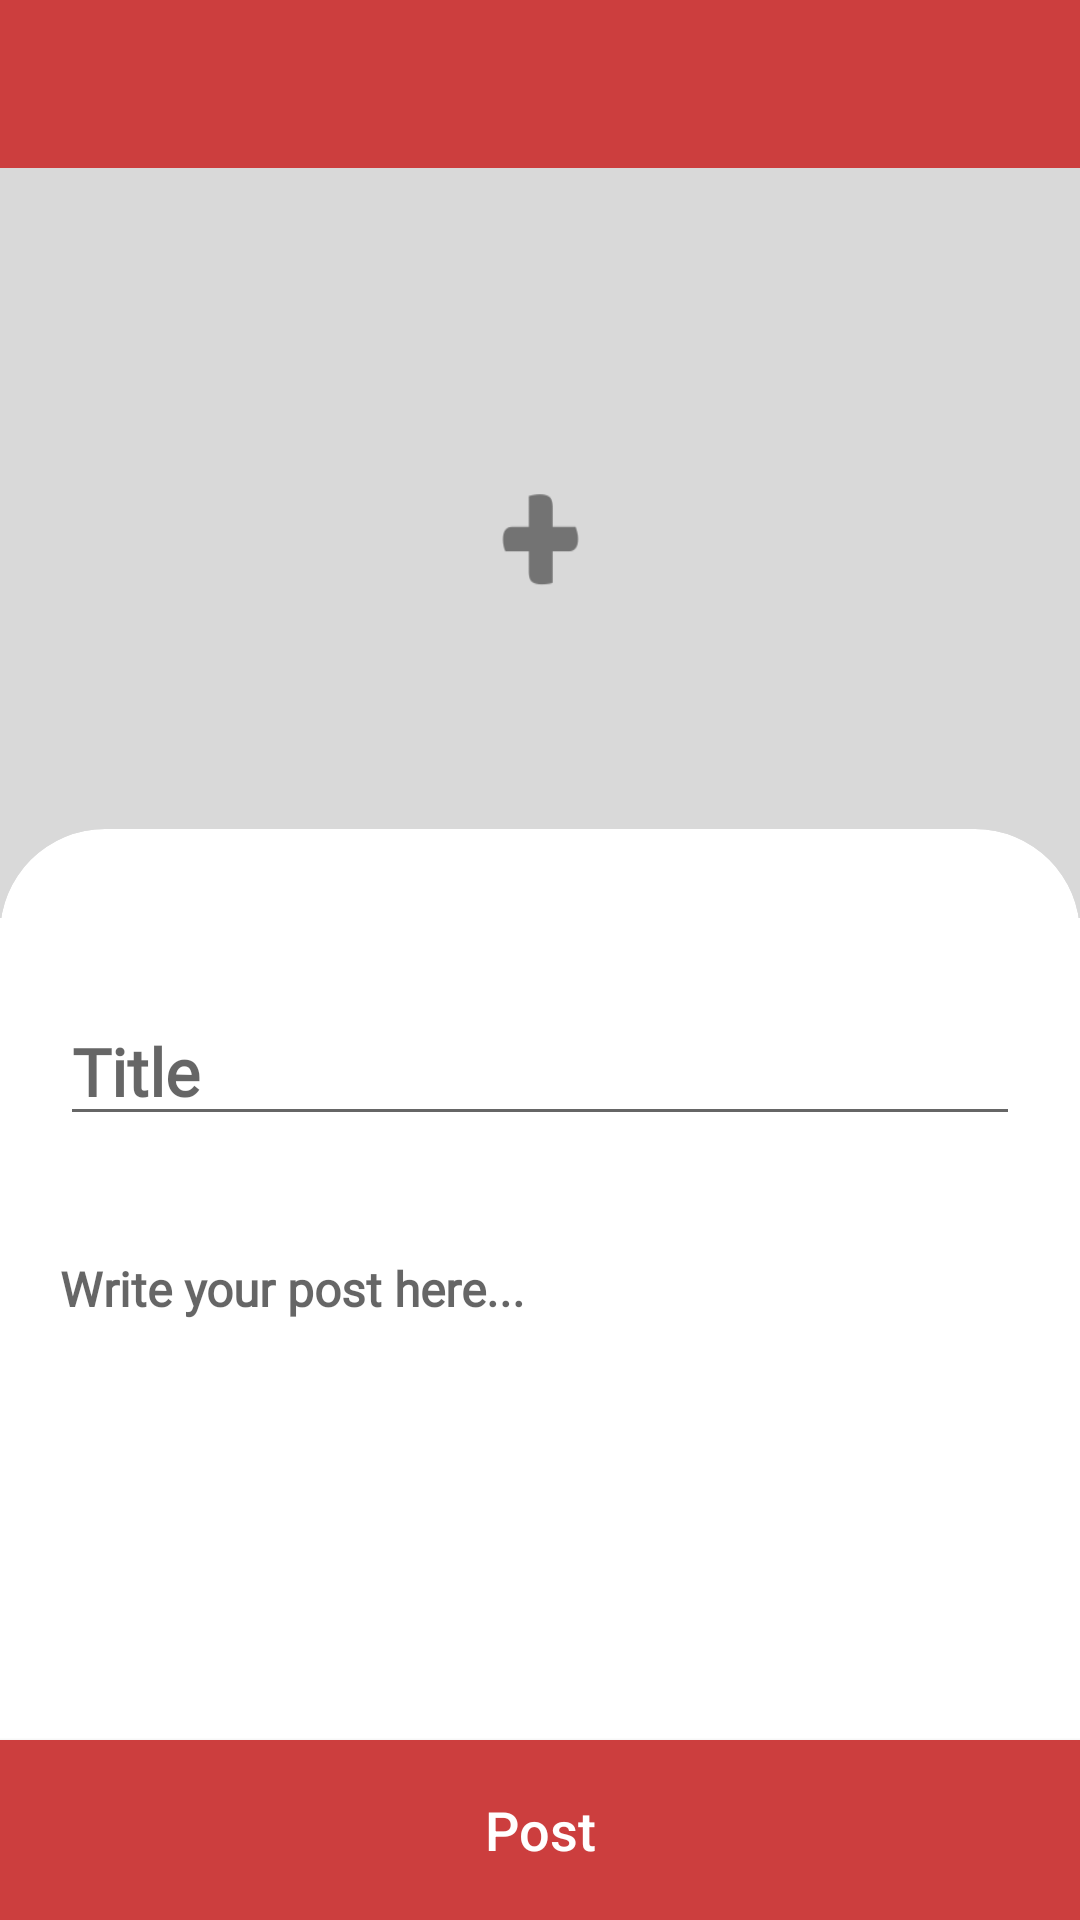

Write the Android layout XML for this screen, with the resource values it uses.
<!-- AndroidManifest.xml: application theme AppTheme -->
<!-- res/layout/activity_new_post.xml -->
<?xml version="1.0" encoding="utf-8"?>
<LinearLayout xmlns:android="http://schemas.android.com/apk/res/android"
    xmlns:app="http://schemas.android.com/apk/res-auto"
    xmlns:tools="http://schemas.android.com/tools"
    android:layout_width="match_parent"
    android:layout_height="match_parent"
    android:weightSum="10"
    android:orientation="vertical"
    android:background="#fff"
    tools:context=".NewPostActivity">

    <androidx.appcompat.widget.Toolbar
        android:id="@+id/new_post_toolbar"
        android:layout_width="match_parent"

        android:layout_height="wrap_content"
        android:background="@color/colorPrimary"
        android:theme="@style/ThemeOverlay.AppCompat.Dark.ActionBar"
        app:layout_constraintEnd_toEndOf="parent"
        app:layout_constraintStart_toStartOf="parent"
        app:layout_constraintTop_toTopOf="parent" />

    <LinearLayout
        android:layout_width="match_parent"
        android:orientation="vertical"
        android:layout_weight="10"
        android:layout_below="@+id/new_post_toolbar"
        android:layout_height="wrap_content"
        >

        <ImageView
            android:id="@+id/new_post_image"
            android:layout_width="match_parent"
            android:layout_height="250dp"
            android:adjustViewBounds="true"
            android:scaleType="fitXY"
            app:srcCompat="@drawable/add_image" />




        <androidx.cardview.widget.CardView
            android:id="@+id/cardView"
            android:layout_width="match_parent"
            android:layout_height="match_parent"
            app:layout_constraintEnd_toEndOf="parent"
            app:layout_constraintStart_toStartOf="parent"
            app:cardPreventCornerOverlap="true"
            app:cardCornerRadius="35dp"
            android:layout_marginTop="-30dp"
            app:cardElevation="0dp"
            app:layout_constraintTop_toTopOf="parent"
            android:background="#fff">





            <LinearLayout
                android:layout_width="match_parent"
                android:layout_height="match_parent"
                android:layout_margin="20dp"
                android:orientation="vertical">
                <ProgressBar
                    android:id="@+id/new_post_progress"
                    style="?android:attr/progressBarStyleHorizontal"
                    android:layout_width="match_parent"
                    android:layout_height="wrap_content"
                    android:indeterminate="true"
                    android:visibility="invisible" />

                <EditText
                    android:id="@+id/new_post_title"
                    android:layout_width="match_parent"
                    android:layout_height="wrap_content"
                    android:layout_marginBottom="10dp"
                    android:layout_marginTop="20dp"
                    android:textSize="22sp"
                    android:fontFamily="@font/sf_compact"
                    android:textStyle="bold"
                    android:textColor="#454545"
                    android:hint="Title"
                    app:layout_constraintBottom_toBottomOf="parent"
                    app:layout_constraintEnd_toEndOf="parent"
                    app:layout_constraintStart_toStartOf="parent"
                    app:layout_constraintTop_toTopOf="parent" />

                <EditText
                    android:id="@+id/new_post_desc"
                    android:layout_width="match_parent"
                    android:layout_height="match_parent"
                    android:gravity="start"
                    android:layout_marginBottom="10dp"
                    android:layout_marginTop="30dp"
                    android:textSize="16sp"
                    android:fontFamily="@font/roboto_regular"
                    android:textStyle="bold"
                    android:textColor="#454545"
                    android:hint="Write your post here..."
                    android:background="@android:color/transparent"
                    app:layout_constraintBottom_toBottomOf="parent"
                    app:layout_constraintEnd_toEndOf="parent"
                    app:layout_constraintStart_toStartOf="parent"
                    app:layout_constraintTop_toTopOf="parent" />




            </LinearLayout>



        </androidx.cardview.widget.CardView>

    </LinearLayout>

    <Button
        android:id="@+id/post_btn"
        android:layout_width="match_parent"
        android:layout_height="60dp"
        android:weightSum="2"
        android:text="Post"
        android:textSize="18sp"
        android:textAllCaps="false"
        android:background="@color/colorPrimary"
        android:textColor="#fff"/>


</LinearLayout>
<!-- resources referenced by this layout -->
<resources>
  <color name="colorPrimary">#CC3E3E</color>
  <!-- drawable add_image: png bitmap (drawable, 5246 bytes) -->
  <style name="AppTheme" parent="Theme.AppCompat.Light.NoActionBar">
          
          <item name="colorPrimary">@color/colorPrimary</item>
          <item name="colorPrimaryDark">@color/colorPrimaryDark</item>
          <item name="colorAccent">@color/colorAccent</item>
      </style>
  <color name="colorPrimaryDark">#CC3E3E</color>
  <color name="colorAccent">#E76346</color>
</resources>
